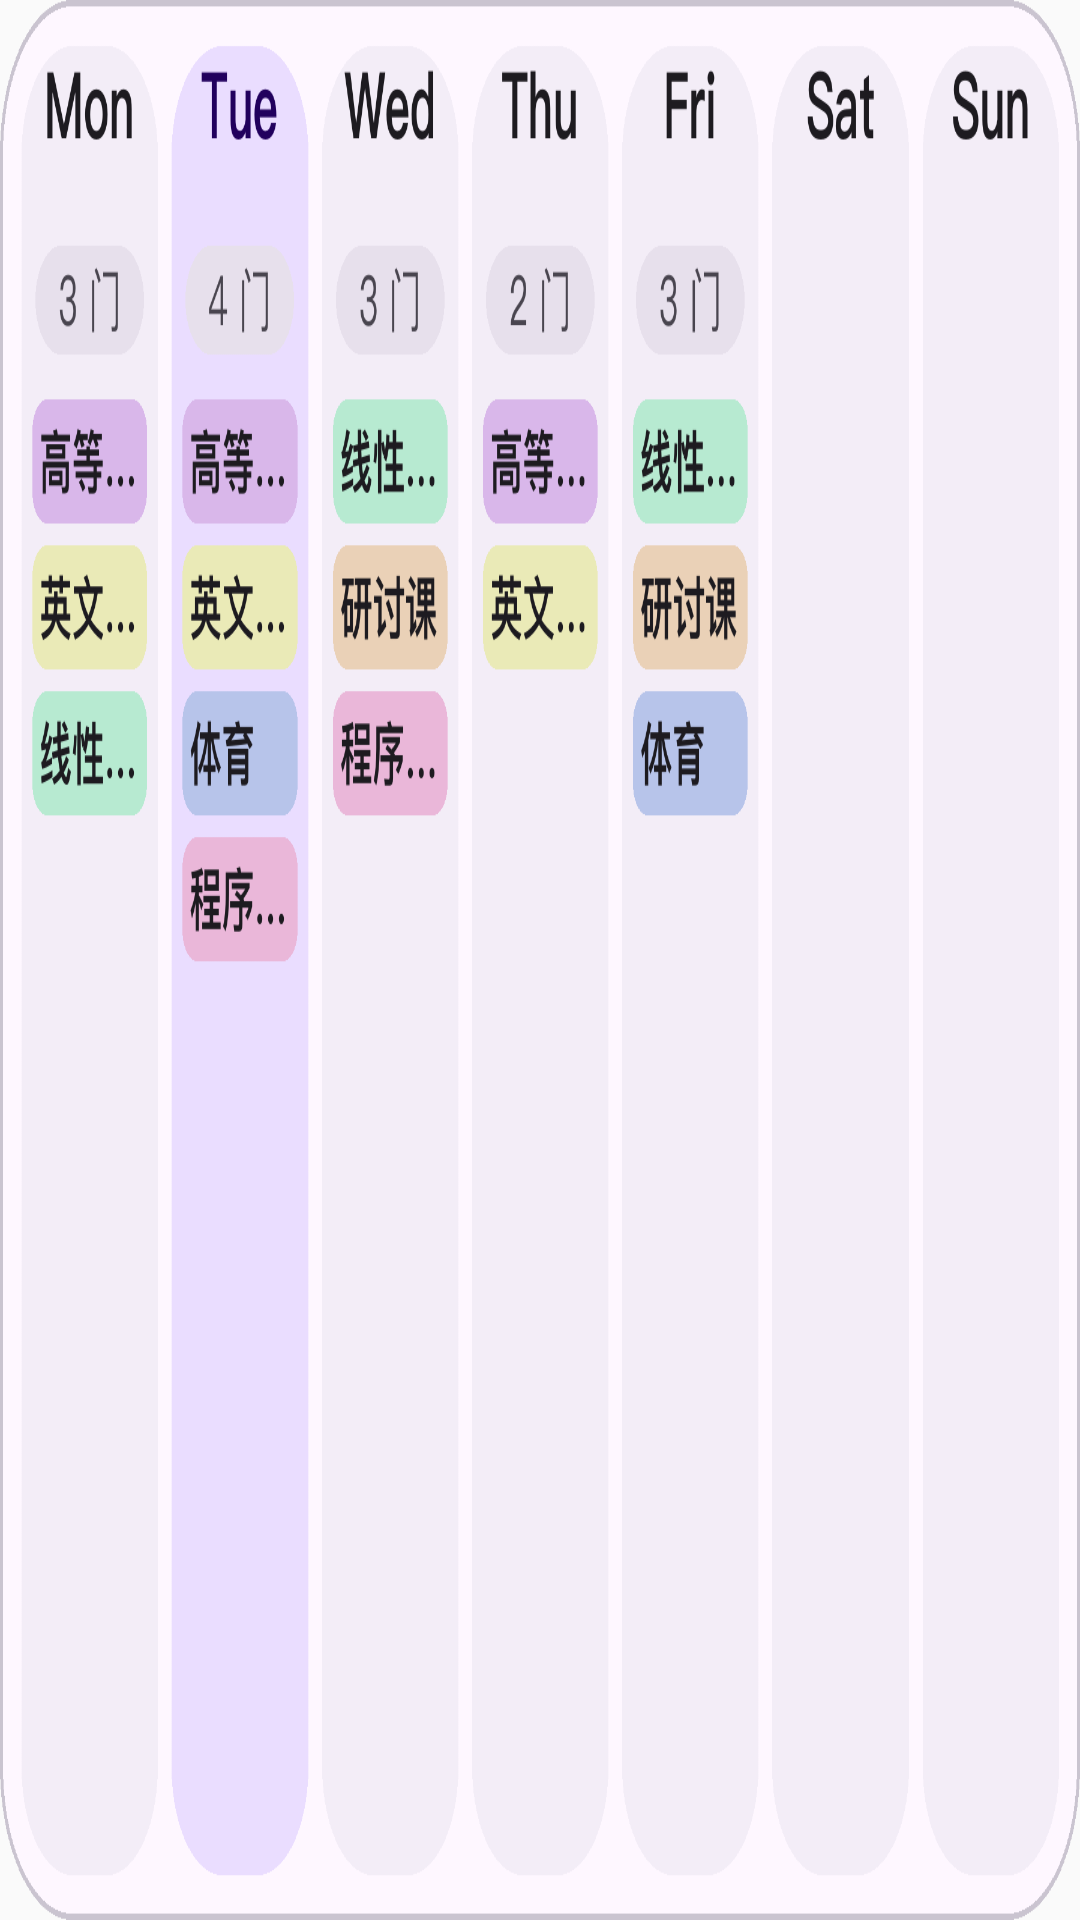

The Android layout XML behind this screen, and the referenced resources:
<!-- AndroidManifest.xml: application theme Theme.Sleepy -->
<!-- res/layout/widget_preview_weeklist.xml -->
<?xml version="1.0" encoding="utf-8"?>
<ImageView xmlns:android="http://schemas.android.com/apk/res/android"
    android:layout_width="match_parent"
    android:layout_height="match_parent"
    android:scaleType="fitXY"
    android:adjustViewBounds="false"
    android:src="@drawable/widget_preview_weeklist"
    android:contentDescription="@string/widget_week_list_label" />
<!-- resources referenced by this layout -->
<resources>
  <!-- drawable widget_preview_weeklist: png bitmap (drawable, 6892 bytes) -->
  <string name="widget_week_list_label">本周课表（列表） · 大</string>
  <style name="Theme.Sleepy" parent="NightAdjusted.Theme.Sleepy" />
  <style name="NightAdjusted.Theme.Sleepy" parent="android:Theme.Material.Light.NoActionBar">
          <item name="android:statusBarColor">@android:color/transparent</item>
          <item name="android:navigationBarColor">@android:color/transparent</item>
      </style>
</resources>
